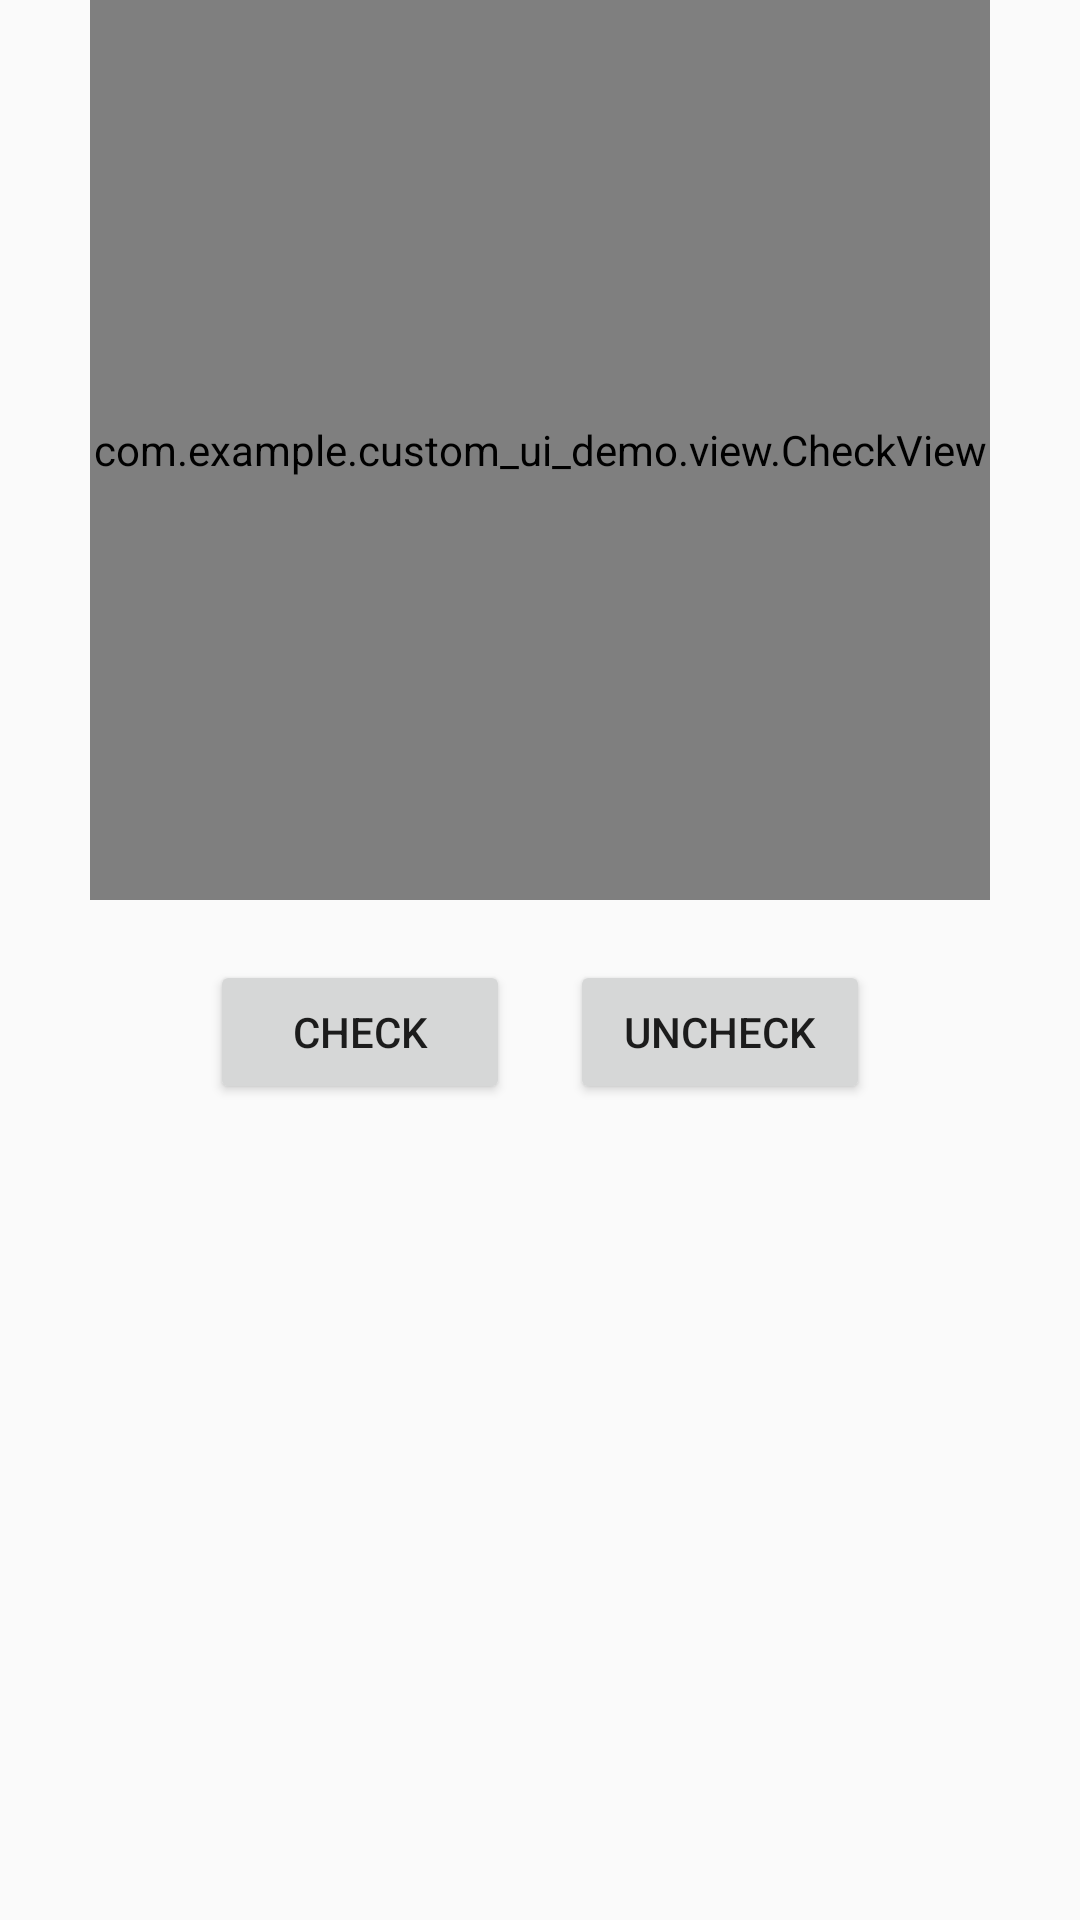

Here is an Android app screen rendered from its layout file. Give the layout XML and the strings, colors and styles it references.
<!-- AndroidManifest.xml: application theme AppTheme -->
<!-- res/layout/fragment_check_view.xml -->
<?xml version="1.0" encoding="utf-8"?>
<LinearLayout xmlns:android="http://schemas.android.com/apk/res/android"
    android:orientation="vertical"
    android:layout_width="match_parent"
    android:layout_height="match_parent">

    <com.example.custom_ui_demo.view.CheckView
        android:id="@+id/check_view"
        android:layout_width="300dp"
        android:layout_height="300dp"
        android:layout_gravity="center"/>

    <LinearLayout
        android:layout_width="300dp"
        android:layout_height="wrap_content"
        android:layout_marginTop="20dp"
        android:orientation="horizontal"
        android:layout_gravity="center"
        android:gravity="center">
        <Button
            android:id="@+id/btn_check"
            android:layout_width="100dp"
            android:layout_height="wrap_content"
            android:text="@string/check_view_check" />

        <Button
            android:id="@+id/btn_uncheck"
            android:layout_width="100dp"
            android:layout_height="wrap_content"
            android:layout_marginLeft="20dp"
            android:text="@string/check_view_uncheck" />
    </LinearLayout>
</LinearLayout>
<!-- resources referenced by this layout -->
<resources>
  <string name="check_view_check">check</string>
  <string name="check_view_uncheck">uncheck</string>
  <style name="AppTheme" parent="Theme.AppCompat.Light.NoActionBar">
          
          <item name="colorPrimary">@color/colorPrimary</item>
          <item name="colorPrimaryDark">@color/colorPrimaryDark</item>
          <item name="colorAccent">@color/colorAccent</item>
      </style>
  <color name="colorPrimary">#008577</color>
  <color name="colorPrimaryDark">#00574B</color>
  <color name="colorAccent">#D81B60</color>
</resources>
